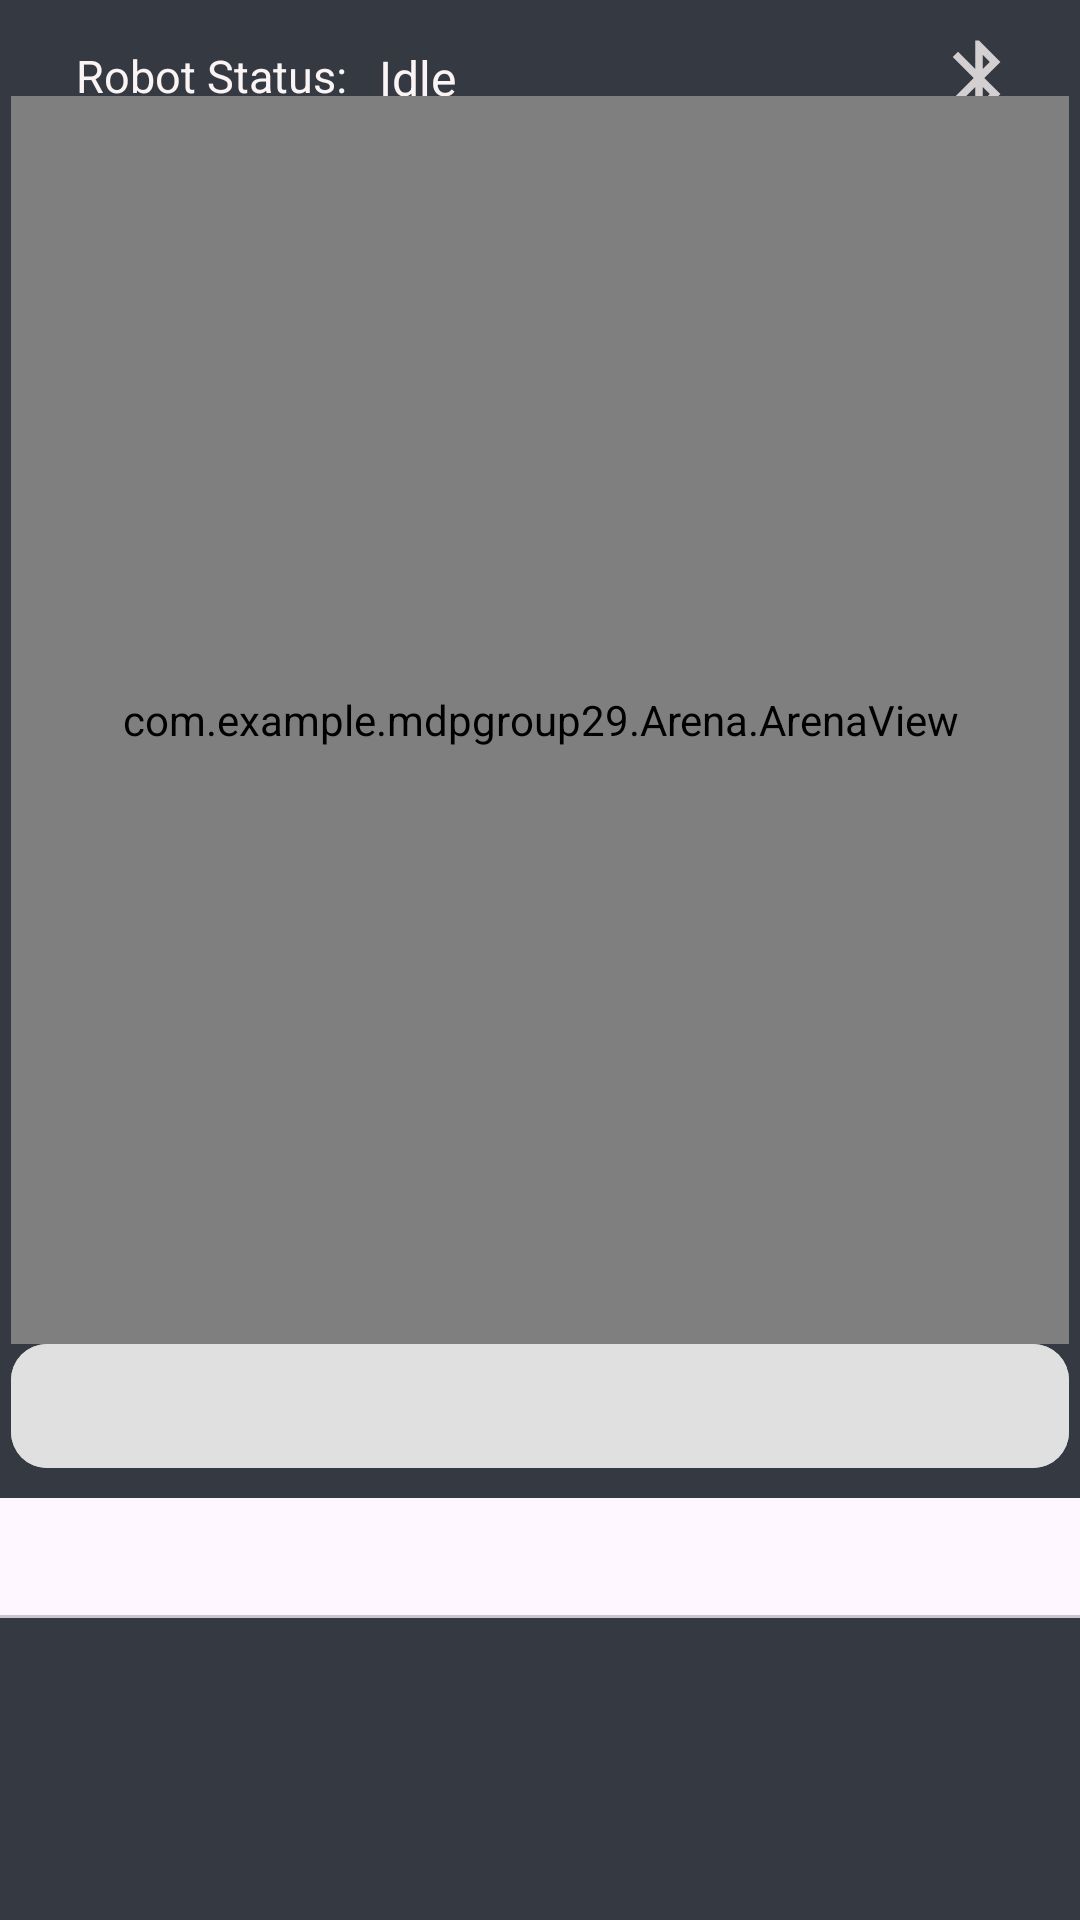

Layout XML and referenced resources for this Android screen:
<!-- AndroidManifest.xml: application theme Theme.MDPGroup29 -->
<!-- res/layout/activity_main.xml -->
<?xml version="1.0" encoding="utf-8"?>
<androidx.constraintlayout.widget.ConstraintLayout xmlns:android="http://schemas.android.com/apk/res/android"
    xmlns:app="http://schemas.android.com/apk/res-auto"
    xmlns:tools="http://schemas.android.com/tools"
    android:layout_width="match_parent"
    android:layout_height="match_parent"
    android:background="@color/backgroundColor"
    tools:context=".MainActivity" >

    <TextView
        android:id="@+id/robotStatus"
        android:layout_width="wrap_content"
        android:layout_height="wrap_content"
        android:fontFamily="sans-serif"
        android:text="@string/robot_status"
        android:textColor="@color/fontColor"
        android:textSize="15sp"
        app:layout_constraintBottom_toTopOf="@+id/timeElapsed"
        app:layout_constraintEnd_toStartOf="@+id/bluetoothIcon"
        app:layout_constraintHorizontal_bias="0.1"
        app:layout_constraintStart_toStartOf="@+id/verticalGuideline1"
        app:layout_constraintTop_toTopOf="parent"
        android:layout_marginTop="15dp"
        app:layout_constraintVertical_bias="0.0" />

    <TextView
        android:id="@+id/robotStatusText"
        android:layout_width="wrap_content"
        android:layout_height="wrap_content"
        android:text="Idle"
        android:textSize="16sp"
        android:textColor="@color/fontColor"
        app:layout_constraintBottom_toTopOf="@+id/timeElapsedText"
        app:layout_constraintEnd_toStartOf="@+id/verticalGuideline2"
        app:layout_constraintHorizontal_bias="0.05"
        app:layout_constraintStart_toEndOf="@+id/robotStatus"
        app:layout_constraintTop_toTopOf="parent"
        android:layout_marginTop="15dp"
        app:layout_constraintVertical_bias="0.0" />

    <TextView
        android:id="@+id/timeElapsed"
        android:layout_width="wrap_content"
        android:layout_height="wrap_content"
        android:fontFamily="sans-serif"
        android:text="@string/time_elapsed"
        android:textColor="@color/fontColor"
        android:textSize="15sp"
        android:layout_marginTop="15dp"
        app:layout_constraintBottom_toTopOf="@+id/horizontalGuideline1"
        app:layout_constraintEnd_toStartOf="@+id/bluetoothIcon"
        app:layout_constraintHorizontal_bias="0.1"
        app:layout_constraintStart_toEndOf="@+id/verticalGuideline1"
        app:layout_constraintTop_toTopOf="@id/horizontalGuideline0"
        app:layout_constraintVertical_bias="0.0" />

    <TextView
        android:id="@+id/timeElapsedText"
        android:layout_width="wrap_content"
        android:layout_height="wrap_content"
        android:text="00:00"
        android:textSize="16sp"
        android:textColor="@color/fontColor"
        android:layout_marginTop="15dp"
        app:layout_constraintBottom_toTopOf="@+id/horizontalGuideline1"
        app:layout_constraintEnd_toStartOf="@+id/verticalGuideline2"
        app:layout_constraintHorizontal_bias="0.05"
        app:layout_constraintStart_toEndOf="@+id/timeElapsed"
        app:layout_constraintTop_toTopOf="@id/horizontalGuideline0"
        app:layout_constraintVertical_bias="0.0" />

    <ImageView
        android:id="@+id/bluetoothIcon"
        android:layout_width="30dp"
        android:layout_height="30dp"
        android:src="@drawable/ic_bluetooth"
        app:layout_constraintBottom_toTopOf="@+id/horizontalGuideline1"
        app:layout_constraintEnd_toStartOf="@+id/verticalGuideline2"
        android:layout_marginTop="20dp"
        android:layout_marginHorizontal="15dp"
        app:layout_constraintTop_toTopOf="parent" />


    <view
        android:id="@+id/arena"
        class="com.example.mdpgroup29.Arena.ArenaView"
        android:layout_width="0dp"
        android:layout_height="0dp"
        android:layout_gravity="center"
        app:layout_constraintBottom_toTopOf="@+id/horizontalGuideline2"
        app:layout_constraintEnd_toEndOf="@+id/verticalGuideline2"
        app:layout_constraintHorizontal_bias="0.0"
        app:layout_constraintStart_toEndOf="@+id/verticalGuideline1"
        app:layout_constraintTop_toBottomOf="@+id/horizontalGuideline1"
        app:layout_constraintVertical_bias="0.0" />

    <TextView
        android:id="@+id/receiveText"
        android:layout_width="0dp"
        android:layout_height="0dp"
        android:layout_marginBottom="10dp"
        android:background="@drawable/edittext_background"
        android:ems="10"
        android:gravity="start|top"
        android:padding="16dp"
        app:layout_constraintBottom_toTopOf="@+id/horizontalGuideline3"
        app:layout_constraintEnd_toStartOf="@+id/verticalGuideline2"
        app:layout_constraintHorizontal_bias="0.0"
        app:layout_constraintStart_toStartOf="@+id/verticalGuideline1"
        app:layout_constraintTop_toTopOf="@+id/horizontalGuideline2"
        app:layout_constraintVertical_bias="0.0"/>

    <ScrollView
        android:id="@+id/scrollView"
        android:layout_width="0dp"
        android:layout_height="0dp"
        android:background="@drawable/edittext_background"
        android:fillViewport="true"
        android:paddingLeft="15dp"
        android:paddingTop="10dp"
        android:paddingRight="5dp"
        android:paddingBottom="10dp"
        android:layout_marginBottom="10dp"
        android:scrollbarSize="6dp"
        android:scrollbars="vertical"
        app:layout_constraintBottom_toTopOf="@+id/horizontalGuideline3"
        app:layout_constraintEnd_toStartOf="@id/verticalGuideline2"
        app:layout_constraintHorizontal_bias="0.0"
        app:layout_constraintStart_toStartOf="@id/verticalGuideline1"
        app:layout_constraintTop_toTopOf="@+id/horizontalGuideline2"
        app:layout_constraintVertical_bias="0.526"
        tools:ignore="SpeakableTextPresentCheck">

        <EditText
            android:id="@+id/btMessageTextView"
            android:layout_width="fill_parent"
            android:layout_height="fill_parent"
            android:background="@android:color/transparent"
            android:focusable="false"
            android:gravity="bottom"
            android:textSize="16sp" />

    </ScrollView>


    

    
    <com.google.android.material.tabs.TabLayout
        android:id="@+id/tabLayout"
        android:layout_width="0dp"
        android:layout_height="40dp"
        app:layout_constraintEnd_toEndOf="parent"
        app:layout_constraintHorizontal_bias="0.0"
        app:layout_constraintStart_toStartOf="parent"
        app:layout_constraintTop_toTopOf="@id/horizontalGuideline3"
        app:tabGravity="fill"
        app:tabIndicatorAnimationMode="fade"
        app:tabIndicatorColor="@color/accent"
        app:tabIndicatorFullWidth="true"
        app:tabMode="auto"
        app:tabTextAppearance="@style/TabTextStyle"
        app:tabTextColor="@color/tabFontColor" />

    <androidx.viewpager2.widget.ViewPager2
        android:id="@+id/viewPager"
        android:layout_width="0dp"
        android:layout_height="0dp"
        app:layout_constraintBottom_toTopOf="@id/horizontalGuideline4"
        app:layout_constraintEnd_toEndOf="parent"
        app:layout_constraintHorizontal_bias="0.0"
        app:layout_constraintStart_toStartOf="parent"
        app:layout_constraintTop_toBottomOf="@id/tabLayout"
        app:layout_constraintVertical_bias="0.0" />

    <androidx.constraintlayout.widget.Guideline
        android:id="@+id/verticalGuideline1"
        android:layout_width="wrap_content"
        android:layout_height="wrap_content"
        android:orientation="vertical"
        app:layout_constraintGuide_percent="0.01" />

    <androidx.constraintlayout.widget.Guideline
        android:id="@+id/verticalGuideline2"
        android:layout_width="wrap_content"
        android:layout_height="wrap_content"
        android:orientation="vertical"
        app:layout_constraintGuide_percent="0.99" />

    <androidx.constraintlayout.widget.Guideline
        android:id="@+id/horizontalGuideline1"
        android:layout_width="wrap_content"
        android:layout_height="wrap_content"
        android:orientation="horizontal"
        app:layout_constraintGuide_percent="0.05" />


    <androidx.constraintlayout.widget.Guideline
        android:id="@+id/horizontalGuideline2"
        android:layout_width="wrap_content"
        android:layout_height="wrap_content"
        android:orientation="horizontal"
        app:layout_constraintGuide_percent="0.7" />

    <androidx.constraintlayout.widget.Guideline
        android:id="@+id/horizontalGuideline3"
        android:layout_width="wrap_content"
        android:layout_height="wrap_content"
        android:orientation="horizontal"
        app:layout_constraintGuide_percent="0.78" />

    <androidx.constraintlayout.widget.Guideline
        android:id="@+id/horizontalGuideline4"
        android:layout_width="wrap_content"
        android:layout_height="wrap_content"
        android:orientation="horizontal"
        app:layout_constraintGuide_percent="1" />

    <androidx.constraintlayout.widget.Guideline
        android:id="@+id/horizontalGuideline0"
        android:layout_width="wrap_content"
        android:layout_height="wrap_content"
        android:orientation="horizontal"
        app:layout_constraintGuide_percent="0.025" />


</androidx.constraintlayout.widget.ConstraintLayout>
<!-- resources referenced by this layout -->
<resources>
  <color name="accent">#140EC1</color>
  <color name="backgroundColor">#353941</color>
  <color name="fontColor">#FBF4F4</color>
  <color name="tabFontColor">#26282B</color>
  <!-- drawable edittext_background (drawable) -->
  <shape xmlns:android="http://schemas.android.com/apk/res/android">
      <solid android:color="#E0E0E0"/> 
      <corners android:radius="12dp"/> 
      <padding
          android:left="8dp"
          android:top="8dp"
          android:right="8dp"
          android:bottom="8dp"/>
  </shape>
  <!-- drawable ic_bluetooth (drawable-anydpi) -->
  <vector xmlns:android="http://schemas.android.com/apk/res/android"
      android:width="24dp"
      android:height="24dp"
      android:viewportWidth="24"
      android:viewportHeight="24"
      android:tint="#FBF4F4"
      android:alpha="0.8">
    <path
        android:fillColor="@color/accent"
        android:pathData="M17.71,7.71L12,2h-1v7.59L6.41,5 5,6.41 10.59,12 5,17.59 6.41,19 11,14.41L11,22h1l5.71,-5.71 -4.3,-4.29 4.3,-4.29zM13,5.83l1.88,1.88L13,9.59L13,5.83zM14.88,16.29L13,18.17v-3.76l1.88,1.88z"/>
  </vector>
  <string name="robot_status">Robot Status: </string>
  <string name="time_elapsed">Time Elapsed: </string>
  <style name="TabTextStyle" parent="TextAppearance.Design.Tab">
          <item name="android:textSize">15sp</item>
          <item name="textAllCaps">false</item>
          <item name="fontFamily">sans-serif</item>
      </style>
  <style name="Theme.MDPGroup29" parent="Base.Theme.MDPGroup29" />
  <style name="Base.Theme.MDPGroup29" parent="Theme.Material3.DayNight.NoActionBar">
          
          
      </style>
</resources>
